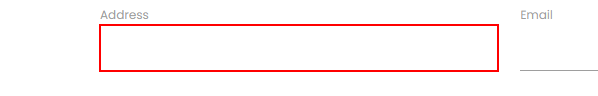
Task: UiPath RPA Bootcamp March Exercises
Workflow: SelectorNotFoundExceptionExample

Step 1: type "Hello UiPath" into the text box in window 'Rpa Challenge' (chrome.exe)
